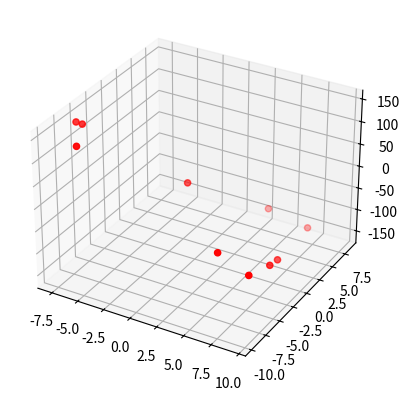
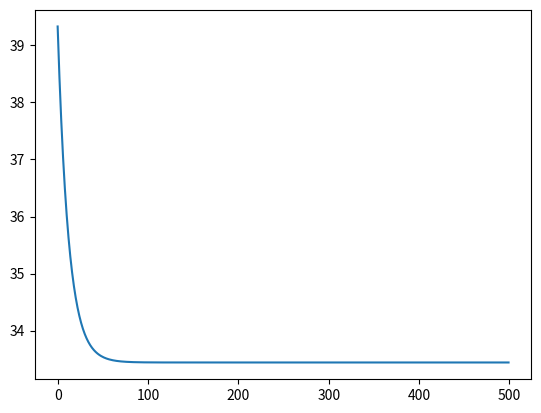
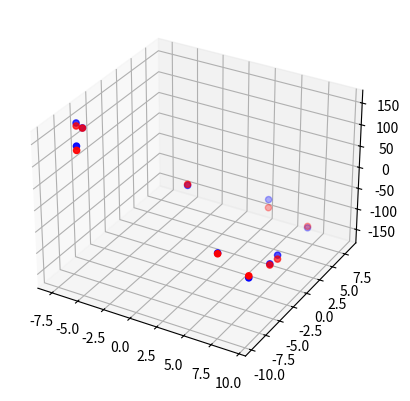

The matplotlib source for these figures, in order:
import numpy as np
import matplotlib.pyplot as plt
from mpl_toolkits.mplot3d import Axes3D

def linear_hypothesis(theta):
    return lambda x: x.dot(theta)

def cost_function(x, y):
    assert (len(x) == len(y))
    m = len(x)
    return lambda theta: 1./(2. * float(m)) * \
    ((linear_hypothesis(theta)(x) - y)**2).sum()

def compute_new_theta(x, y, theta, alpha):
    assert (len(x) == len(y))
    m = len(x)
    return (theta - alpha * (1./float(m) * \
    x.T.dot(linear_hypothesis(theta)(x) - y)))

def gradient_decent(alpha, theta, nb_iterations, X, y):
    res = []
    j = cost_function(X, y);
    for x in range(0, nb_iterations):
        res.append(j(theta))
        theta = compute_new_theta(X, y, theta, alpha)
    return res, theta

x_min = -10.
x_max = 10.
m = 10

x1 = np.random.uniform(x_min, x_max, m)
x2 = np.random.uniform(x_min, x_max, m)

X = np.column_stack([x1, x2])

theta = np.random.normal(-10, 10, 2)

h = linear_hypothesis(theta)

Y = h(X) + np.random.normal(-5, 5, m)

plt.figure(1)
plt.subplot(111, projection='3d')

plt.scatter(x1, x2, zs=Y, zdir=u'z', s=20, c=u'r', depthshade=True)

it = 500
#theta = np.array([-1, 3])
alpha = 0.001
res, theta = gradient_decent(alpha, theta, it, X, Y)

plt.figure(2)
plt.plot(range(0, it), res)

fig = plt.figure(3)
ax = fig.add_subplot(111, projection='3d')
xp = yp = range(-10, 10, 1)
XP, YP = np.meshgrid(xp, yp)
zp = np.array(linear_hypothesis(theta)(np.column_stack([xp, yp])))

ax.scatter(x1, x2, zs=linear_hypothesis(theta)(X), zdir=u'z', s=20, c=u'b', depthshade=True)
ax.scatter(x1, x2, zs=Y, zdir=u'z', s=20, c=u'r', depthshade=True)
plt.show()

